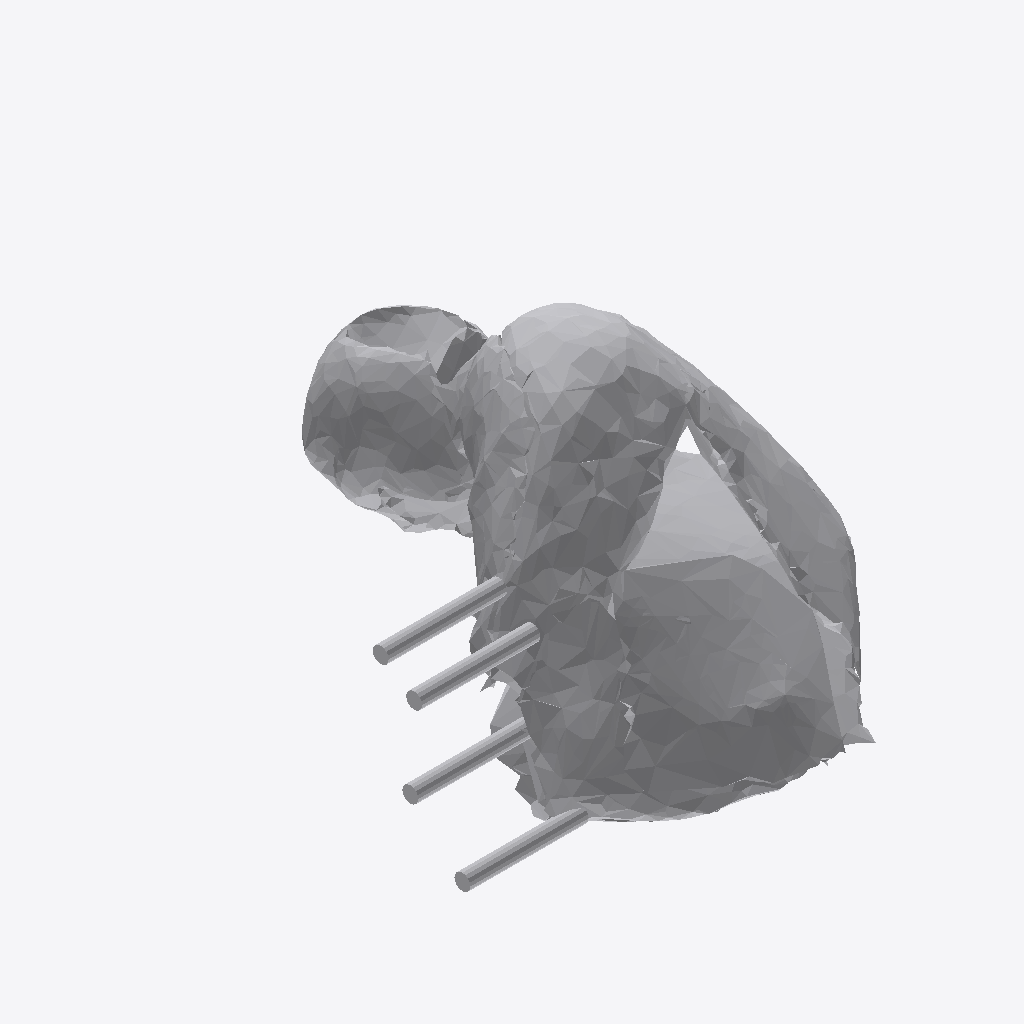
Isometric view of an IFC building model (IFC-SPF (STEP), schema IFC4, length unit metre), seen from the south-west, elements coloured by IFC class: 1 other element (light grey).
Extent 0.799 m × 0.865 m × 0.508 m (x, y, z). Storeys (1): Ground Floor at 0.00 m. Elements (1): 1 IfcFurniture.

HEADER;
FILE_DESCRIPTION(('ViewDefinition [CoordinationView]'),'2;1');
FILE_NAME('','2026-07-12T07:15:52',(''),(''),'IfcOpenShell 0.8.0','IfcOpenShell 0.8.0','');
FILE_SCHEMA(('IFC4'));
ENDSEC;
DATA;
#17=IFCPROJECT('21w5I$V7bAb9wenlyT8sfM',#5,'Office Project',$,$,$,$,(#15),#10);
#20=IFCSITE('3W9pVdtN51jOKyXDiMCtmP',#5,'Site',$,$,#19,$,$,.ELEMENT.,$,$,$,$,$);
#22=IFCBUILDING('2Yj0nwzxT0$OpkDx6fEmtS',#5,'Building',$,$,#21,$,$,.ELEMENT.,$,$,$);
#24=IFCBUILDINGSTOREY('3yHIE_xUH46BpDq3GzGUYi',#5,'Ground Floor',$,$,#23,$,$,.ELEMENT.,0.0);
#35=IFCFURNITURE('0XPSynt8rEIugKxU1h19NX',#5,'list09_desk',$,$,#34,#31,$,$);
ENDSEC;
